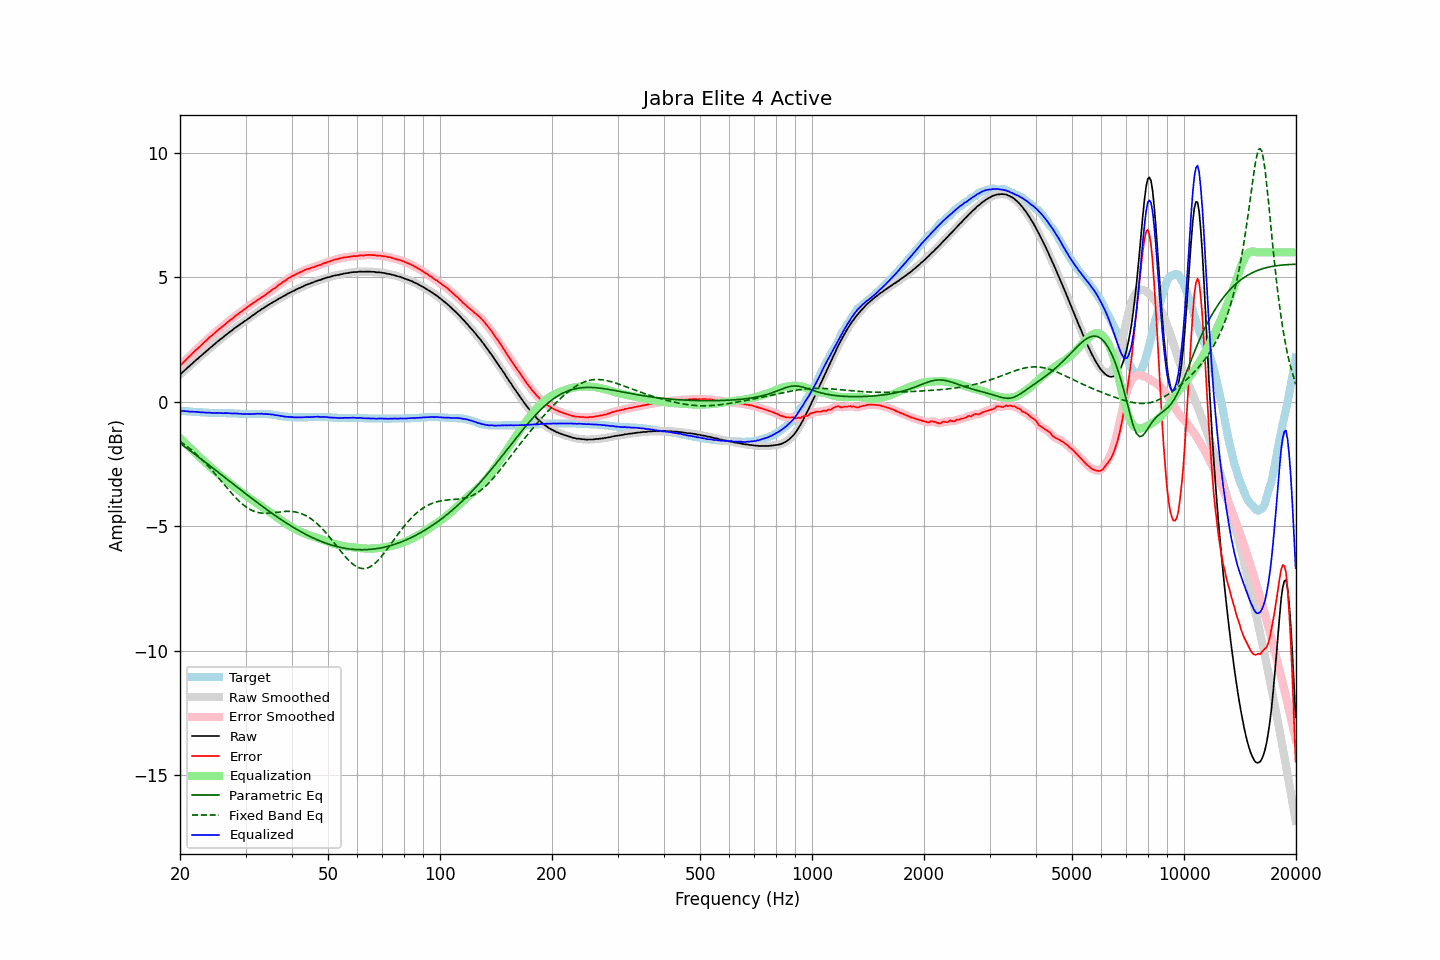

The file beside this chart, header and first rows:
frequency, raw, error, smoothed, error_smoothed, equalization, parametric_eq, fixed_band_eq, equalized_raw, equalized_smoothed, target
20.00, 1.10, 1.46, 1.10, 1.46, -1.45, -1.66, -1.58, -0.35, -0.36, -0.36
20.20, 1.15, 1.51, 1.15, 1.52, -1.52, -1.71, -1.63, -0.37, -0.36, -0.36
20.40, 1.21, 1.58, 1.21, 1.58, -1.58, -1.75, -1.67, -0.37, -0.37, -0.37
20.61, 1.27, 1.64, 1.27, 1.64, -1.64, -1.80, -1.72, -0.38, -0.37, -0.37
20.81, 1.33, 1.71, 1.33, 1.71, -1.71, -1.85, -1.77, -0.38, -0.38, -0.38
21.02, 1.39, 1.77, 1.39, 1.77, -1.77, -1.90, -1.82, -0.38, -0.38, -0.38
21.23, 1.44, 1.83, 1.44, 1.83, -1.83, -1.95, -1.87, -0.39, -0.39, -0.39
21.44, 1.50, 1.89, 1.50, 1.89, -1.90, -1.99, -1.93, -0.39, -0.40, -0.39
21.66, 1.56, 1.96, 1.56, 1.96, -1.96, -2.04, -1.98, -0.40, -0.40, -0.40
21.87, 1.62, 2.02, 1.62, 2.02, -2.02, -2.09, -2.04, -0.40, -0.40, -0.40
22.09, 1.68, 2.09, 1.68, 2.08, -2.08, -2.14, -2.10, -0.40, -0.40, -0.41
22.31, 1.73, 2.14, 1.73, 2.14, -2.14, -2.19, -2.16, -0.41, -0.41, -0.41
22.54, 1.79, 2.20, 1.79, 2.20, -2.20, -2.24, -2.22, -0.41, -0.42, -0.41
22.76, 1.84, 2.26, 1.84, 2.26, -2.26, -2.29, -2.28, -0.42, -0.42, -0.42
22.99, 1.90, 2.32, 1.90, 2.32, -2.32, -2.34, -2.34, -0.42, -0.42, -0.42
23.22, 1.96, 2.39, 1.96, 2.38, -2.38, -2.39, -2.41, -0.42, -0.43, -0.43
23.45, 2.01, 2.44, 2.01, 2.44, -2.44, -2.44, -2.48, -0.43, -0.43, -0.43
23.69, 2.07, 2.50, 2.07, 2.51, -2.50, -2.49, -2.54, -0.43, -0.43, -0.43
23.92, 2.13, 2.57, 2.13, 2.56, -2.56, -2.54, -2.61, -0.43, -0.44, -0.44
24.16, 2.18, 2.62, 2.18, 2.62, -2.62, -2.59, -2.69, -0.44, -0.44, -0.44
24.40, 2.23, 2.67, 2.23, 2.68, -2.68, -2.64, -2.76, -0.45, -0.44, -0.44
24.65, 2.29, 2.73, 2.29, 2.73, -2.73, -2.69, -2.83, -0.44, -0.45, -0.44
24.89, 2.34, 2.79, 2.34, 2.79, -2.79, -2.74, -2.91, -0.45, -0.45, -0.45
25.14, 2.40, 2.85, 2.40, 2.85, -2.84, -2.79, -2.98, -0.44, -0.44, -0.45
25.39, 2.45, 2.90, 2.45, 2.90, -2.90, -2.84, -3.06, -0.45, -0.45, -0.45
25.65, 2.50, 2.95, 2.50, 2.95, -2.95, -2.89, -3.13, -0.45, -0.45, -0.45
25.91, 2.55, 3.00, 2.55, 3.00, -3.01, -2.94, -3.21, -0.46, -0.46, -0.45
26.16, 2.60, 3.05, 2.60, 3.05, -3.06, -2.99, -3.29, -0.46, -0.46, -0.45
26.43, 2.66, 3.11, 2.66, 3.11, -3.11, -3.04, -3.36, -0.45, -0.45, -0.45
26.69, 2.71, 3.17, 2.71, 3.17, -3.16, -3.09, -3.44, -0.45, -0.45, -0.46
26.96, 2.76, 3.22, 2.76, 3.22, -3.21, -3.14, -3.51, -0.46, -0.45, -0.46
27.23, 2.81, 3.27, 2.81, 3.27, -3.27, -3.19, -3.59, -0.46, -0.46, -0.46
27.50, 2.85, 3.31, 2.85, 3.32, -3.32, -3.24, -3.66, -0.47, -0.46, -0.46
27.77, 2.90, 3.36, 2.90, 3.37, -3.37, -3.29, -3.73, -0.47, -0.47, -0.46
28.05, 2.96, 3.43, 2.95, 3.42, -3.42, -3.35, -3.80, -0.46, -0.47, -0.47
28.33, 3.00, 3.47, 3.00, 3.47, -3.47, -3.40, -3.87, -0.47, -0.47, -0.47
28.62, 3.05, 3.52, 3.05, 3.52, -3.52, -3.45, -3.94, -0.47, -0.47, -0.47
28.90, 3.09, 3.57, 3.09, 3.57, -3.57, -3.50, -4.00, -0.48, -0.48, -0.48
29.19, 3.14, 3.62, 3.14, 3.62, -3.62, -3.55, -4.06, -0.48, -0.48, -0.48
29.48, 3.18, 3.66, 3.18, 3.67, -3.67, -3.60, -4.11, -0.49, -0.49, -0.48
29.78, 3.23, 3.72, 3.23, 3.71, -3.71, -3.65, -4.17, -0.49, -0.49, -0.49
30.08, 3.27, 3.76, 3.27, 3.76, -3.76, -3.70, -4.21, -0.49, -0.49, -0.49
30.38, 3.32, 3.81, 3.32, 3.81, -3.81, -3.75, -4.26, -0.49, -0.49, -0.49
30.68, 3.36, 3.85, 3.36, 3.85, -3.85, -3.80, -4.30, -0.49, -0.49, -0.49
30.99, 3.41, 3.90, 3.41, 3.90, -3.90, -3.85, -4.33, -0.49, -0.49, -0.49
31.30, 3.46, 3.95, 3.46, 3.94, -3.94, -3.89, -4.36, -0.48, -0.49, -0.49
31.61, 3.50, 3.98, 3.50, 3.99, -3.99, -3.94, -4.39, -0.49, -0.48, -0.48
31.93, 3.55, 4.03, 3.55, 4.03, -4.03, -3.99, -4.41, -0.48, -0.48, -0.48
32.24, 3.60, 4.08, 3.60, 4.07, -4.08, -4.04, -4.43, -0.47, -0.48, -0.48
32.57, 3.64, 4.12, 3.64, 4.12, -4.12, -4.09, -4.45, -0.48, -0.48, -0.48
32.89, 3.68, 4.16, 3.68, 4.16, -4.16, -4.14, -4.46, -0.48, -0.48, -0.48
33.22, 3.73, 4.21, 3.72, 4.20, -4.20, -4.19, -4.47, -0.47, -0.48, -0.48
33.55, 3.76, 4.24, 3.77, 4.25, -4.25, -4.23, -4.47, -0.49, -0.48, -0.48
33.89, 3.81, 4.29, 3.81, 4.29, -4.29, -4.28, -4.47, -0.48, -0.49, -0.48
34.23, 3.85, 4.34, 3.85, 4.33, -4.34, -4.33, -4.47, -0.49, -0.49, -0.49
34.57, 3.89, 4.38, 3.89, 4.38, -4.38, -4.37, -4.47, -0.49, -0.49, -0.49
34.92, 3.93, 4.43, 3.93, 4.43, -4.43, -4.42, -4.46, -0.50, -0.50, -0.50
35.27, 3.97, 4.48, 3.97, 4.48, -4.48, -4.47, -4.46, -0.51, -0.51, -0.51
35.62, 4.01, 4.53, 4.01, 4.52, -4.52, -4.51, -4.45, -0.51, -0.52, -0.52
35.97, 4.04, 4.56, 4.04, 4.57, -4.57, -4.56, -4.44, -0.53, -0.53, -0.52
... 635 more rows
